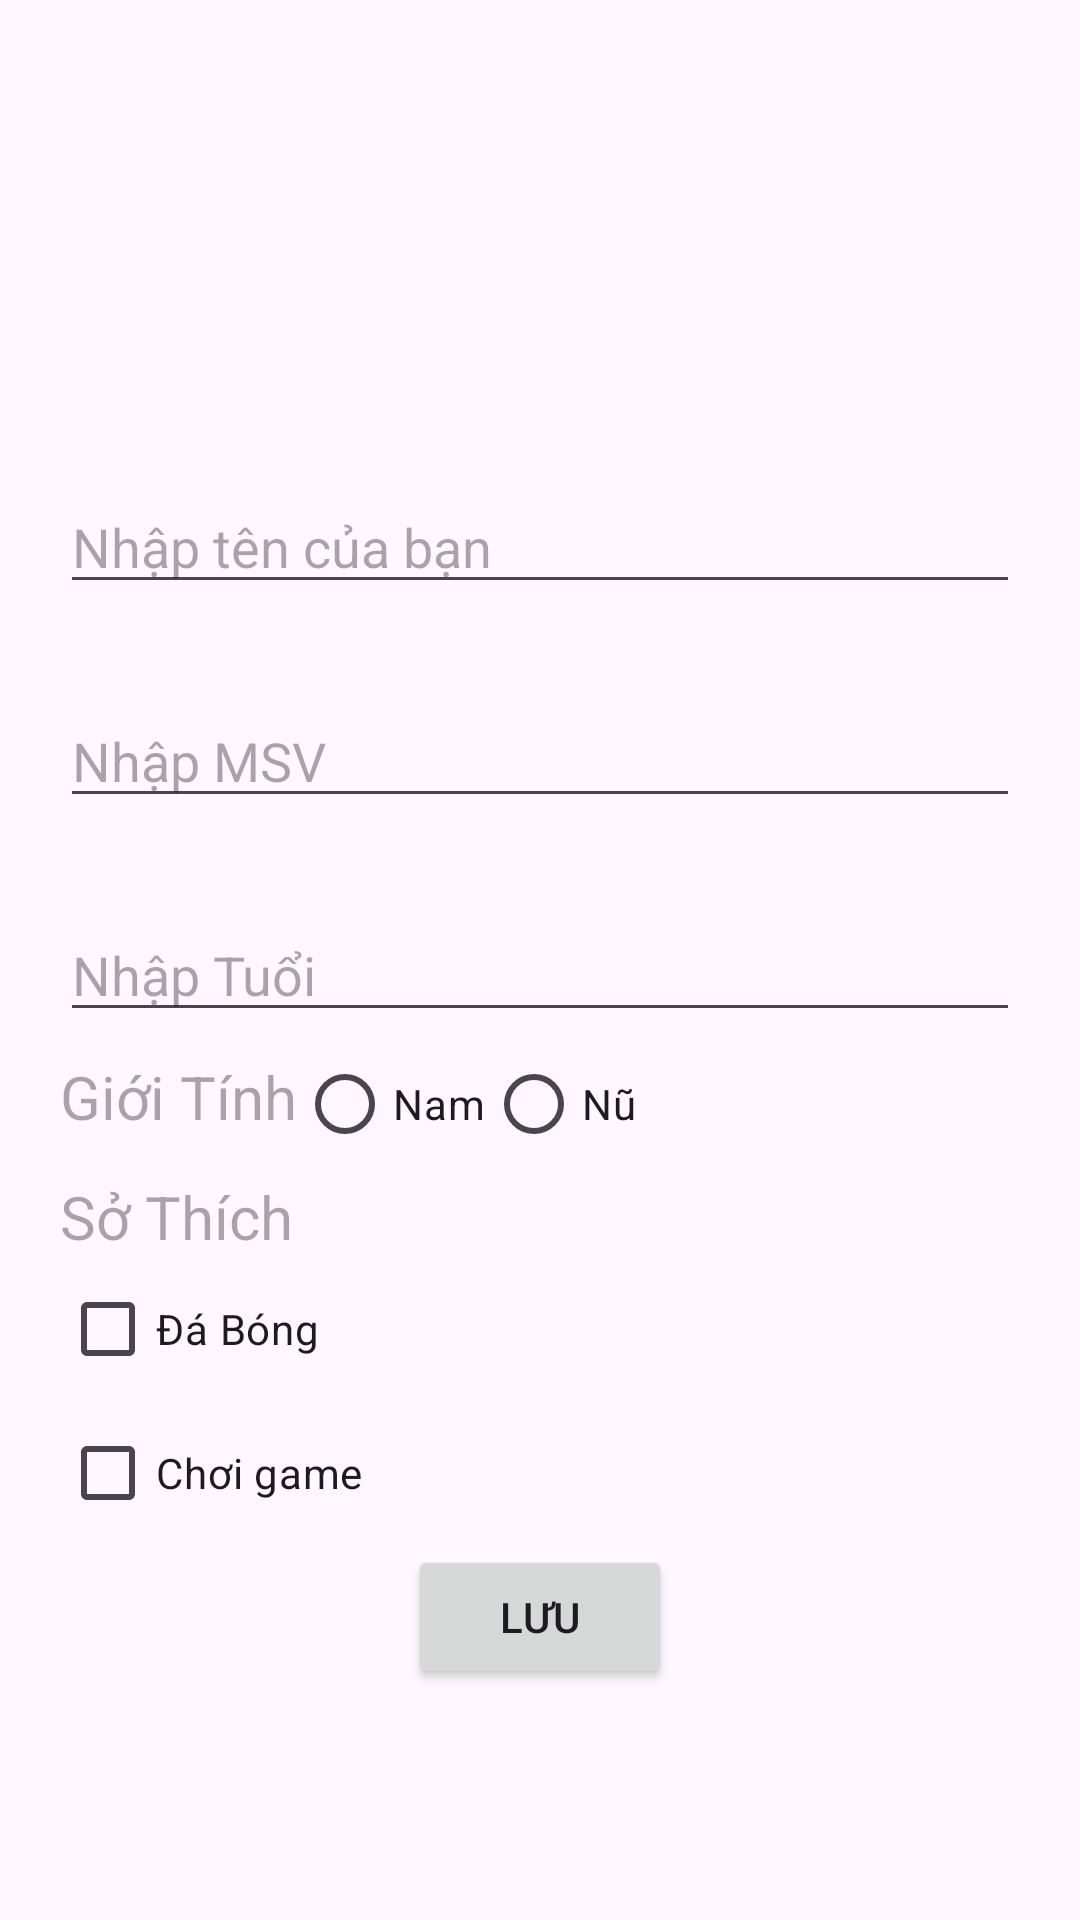

The Android layout XML behind this screen, and the referenced resources:
<!-- AndroidManifest.xml: application theme Theme.Lab2_b1 -->
<!-- res/layout/activity_bai2.xml -->
<?xml version="1.0" encoding="utf-8"?>
<LinearLayout xmlns:android="http://schemas.android.com/apk/res/android"
    xmlns:app="http://schemas.android.com/apk/res-auto"
    xmlns:tools="http://schemas.android.com/tools"
    android:layout_width="match_parent"
    android:layout_height="match_parent"
    android:gravity="center|top"
    android:orientation="vertical"
    android:paddingHorizontal="20dp"
    tools:context=".bai2">

    <ImageView
        android:layout_width="250dp"
        android:layout_height="100dp"
        android:layout_marginTop="30dp"
        android:contentDescription="logo"
        android:src="@drawable/logo" />

    <EditText
        android:id="@+id/edtName"
        android:layout_width="match_parent"
        android:layout_height="wrap_content"
        android:layout_marginTop="30dp"
        android:hint="Nhập tên của bạn" />

    <EditText
        android:id="@+id/edtID"
        android:layout_width="match_parent"
        android:layout_height="wrap_content"
        android:layout_marginTop="30dp"
        android:hint="Nhập MSV" />

    <EditText
        android:id="@+id/edtAge"
        android:layout_width="match_parent"
        android:layout_height="wrap_content"
        android:layout_marginTop="30dp"
        android:hint="Nhập Tuổi" />
    <RadioGroup
        android:layout_width="match_parent"
        android:layout_height="wrap_content"
        android:orientation="horizontal">
        <TextView
            android:layout_width="wrap_content"
            android:layout_height="wrap_content"
            android:hint="Giới Tính"
            android:orientation="horizontal"
            android:textSize="20dp">
        </TextView>

        <RadioButton
            android:id="@+id/rdoMen"
            android:layout_width="wrap_content"
            android:layout_height="wrap_content"
            android:text="Nam"/>
        <RadioButton
            android:id="@+id/rdoGirl"
            android:layout_width="wrap_content"
            android:layout_height="wrap_content"
            android:text="Nũ"/>
    </RadioGroup>
    <RadioGroup
        android:layout_width="match_parent"
        android:layout_height="wrap_content">
        <TextView
            android:layout_width="wrap_content"
            android:layout_height="wrap_content"
            android:hint="Sở Thích"
            android:textSize="20dp"/>
        <CheckBox
            android:id="@+id/chkFootball"
            android:layout_width="match_parent"
            android:layout_height="wrap_content"
            android:text="Đá Bóng"/>
        <CheckBox
            android:id="@+id/chkGame"
            android:layout_width="match_parent"
            android:layout_height="wrap_content"
            android:text="Chơi game"/>

    </RadioGroup>
    <Button
        android:id="@+id/btnSave"
        android:layout_width="wrap_content"
        android:layout_height="wrap_content"
        android:text="LƯU"/>
    <TextView
        android:id="@+id/txtResult"
        android:layout_width="wrap_content"
        android:layout_height="wrap_content"/>


</LinearLayout>
<!-- resources referenced by this layout -->
<resources>
  <style name="Theme.Lab2_b1" parent="Base.Theme.Lab2_b1" />
  <style name="Base.Theme.Lab2_b1" parent="Theme.Material3.DayNight.NoActionBar">
          
          
      </style>
</resources>
